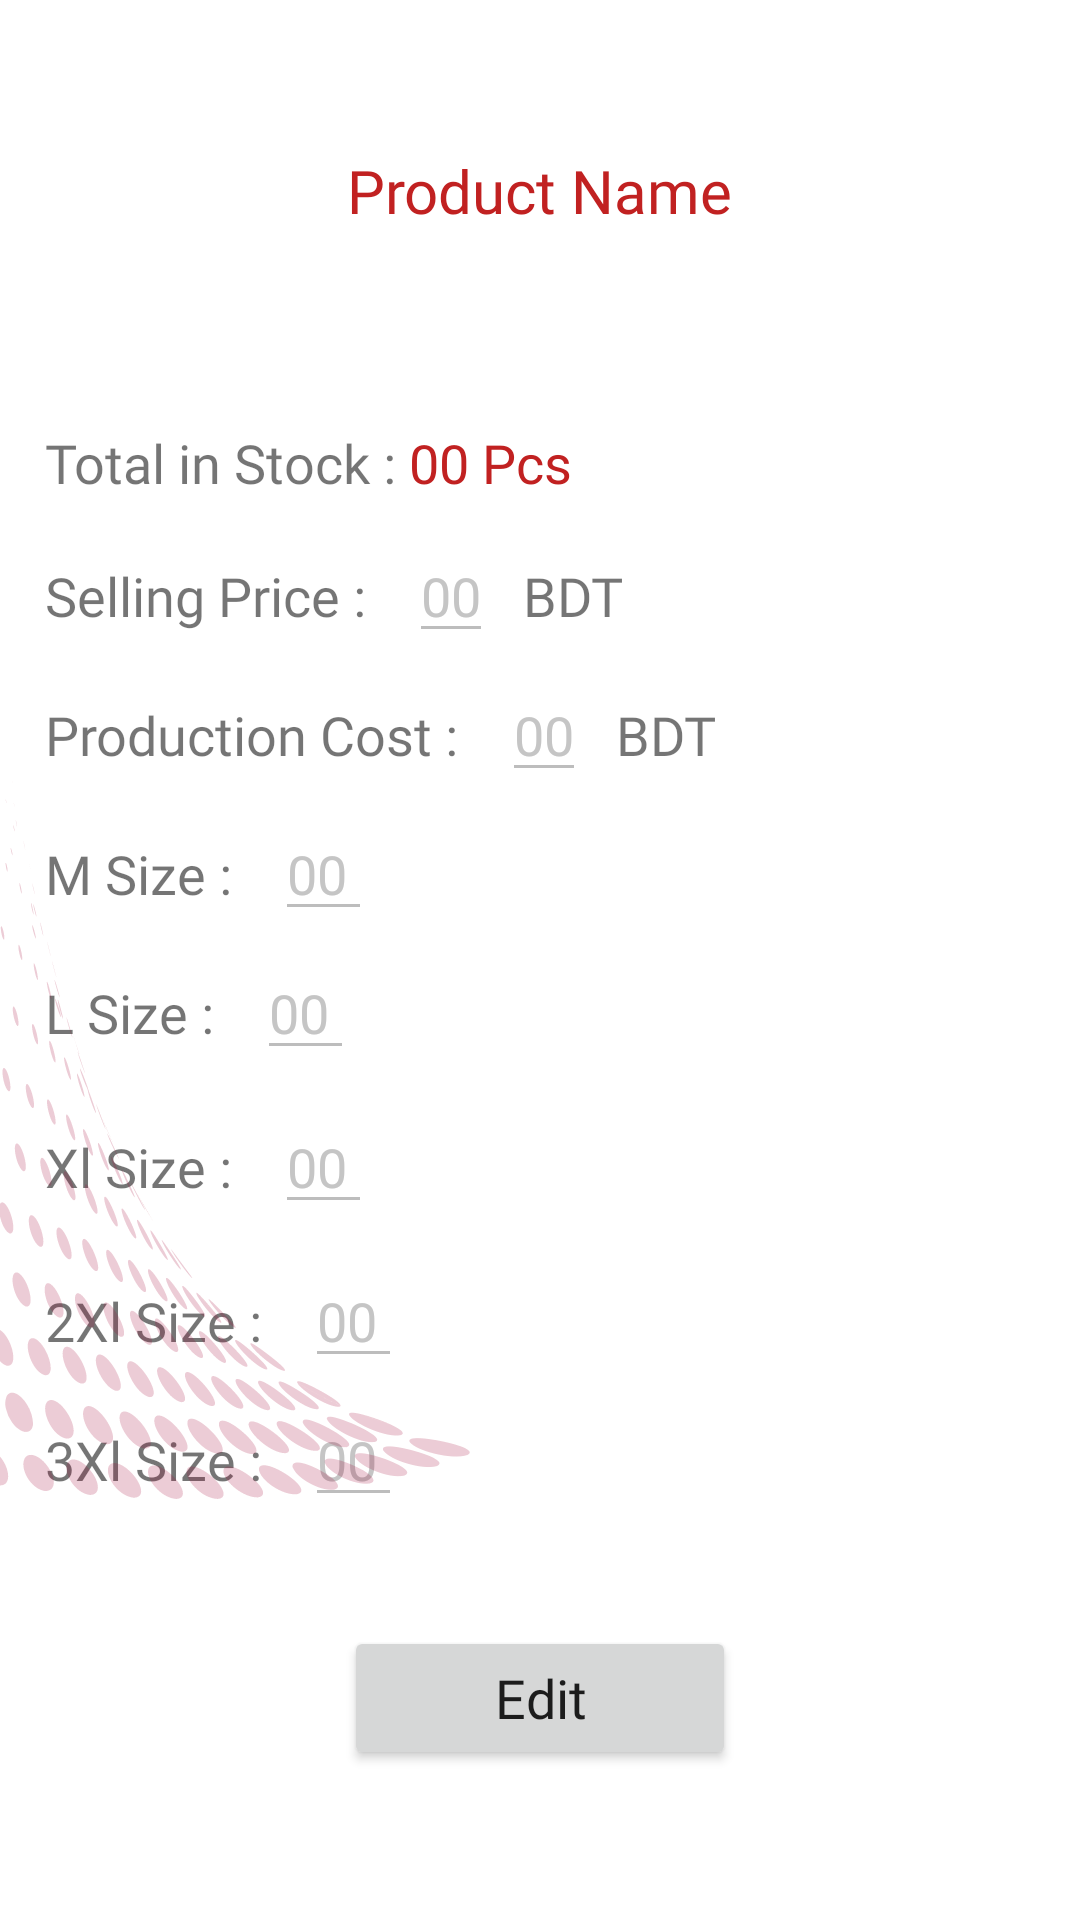

Write the Android layout XML for this screen, with the resource values it uses.
<!-- AndroidManifest.xml: application theme Theme.KrankBusiness -->
<!-- res/layout/fragment_product_details.xml -->
<?xml version="1.0" encoding="utf-8"?>
<RelativeLayout xmlns:android="http://schemas.android.com/apk/res/android"
    xmlns:tools="http://schemas.android.com/tools"
    android:layout_width="match_parent"
    android:layout_height="match_parent"
    android:background="?attr/background_color"
    tools:context=".fragments.ProductDetailsFragment">


    <com.google.android.material.textview.MaterialTextView
        android:id="@+id/productNameindetails"
        android:layout_width="wrap_content"
        android:layout_height="wrap_content"
        android:layout_centerHorizontal="true"
        android:layout_marginTop="50dp"
        android:fontFamily="@font/quicksand_medium"
        android:text="Product Name"
        android:textColor="@color/red"
        android:textSize="20sp" />

    <LinearLayout
        android:layout_width="match_parent"
        android:layout_height="wrap_content"
        android:layout_below="@+id/productNameindetails"
        android:layout_margin="10dp"
        android:orientation="vertical"
        android:padding="5dp">

        <LinearLayout
            android:layout_width="match_parent"
            android:layout_height="wrap_content"
            android:layout_marginTop="50dp"
            android:orientation="horizontal"
            android:paddingBottom="10dp">

            <com.google.android.material.textview.MaterialTextView
                android:layout_width="wrap_content"
                android:layout_height="wrap_content"
                android:fontFamily="@font/quicksand_medium"
                android:text="Total in Stock : "
                android:textSize="18sp" />

            <com.google.android.material.textview.MaterialTextView
                android:id="@+id/totalinStock"
                android:layout_width="wrap_content"
                android:layout_height="wrap_content"
                android:fontFamily="@font/quicksand"
                android:text="00 Pcs "
                android:textColor="@color/red"
                android:textSize="18sp" />
        </LinearLayout>

        <LinearLayout
            android:layout_width="match_parent"
            android:layout_height="wrap_content"
            android:orientation="horizontal"
            android:paddingBottom="5dp">

            <com.google.android.material.textview.MaterialTextView
                android:layout_width="wrap_content"
                android:layout_height="wrap_content"
                android:fontFamily="@font/quicksand_medium"
                android:text="Selling Price : "
                android:textSize="18sp" />

            <com.google.android.material.textfield.TextInputEditText
                android:id="@+id/sellingPriceinDetails"
                android:layout_width="wrap_content"
                android:layout_height="wrap_content"
                android:layout_marginHorizontal="10dp"
                android:enabled="false"
                android:fontFamily="@font/quicksand"
                android:text="00"
                android:textColor="@color/textColor"
                android:textSize="18sp" />

            <com.google.android.material.textview.MaterialTextView
                android:layout_width="wrap_content"
                android:layout_height="wrap_content"
                android:fontFamily="@font/quicksand"
                android:text="BDT"
                android:textSize="18sp" />
        </LinearLayout>

        <LinearLayout
            android:layout_width="match_parent"
            android:layout_height="wrap_content"
            android:orientation="horizontal"
            android:paddingBottom="5dp">

            <com.google.android.material.textview.MaterialTextView
                android:layout_width="wrap_content"
                android:layout_height="wrap_content"
                android:fontFamily="@font/quicksand_medium"
                android:text="Production Cost : "
                android:textSize="18sp" />

            <com.google.android.material.textfield.TextInputEditText
                android:id="@+id/productionCostindetails"
                android:layout_width="wrap_content"
                android:layout_height="wrap_content"
                android:layout_marginHorizontal="10dp"
                android:enabled="false"
                android:fontFamily="@font/quicksand"
                android:text="00"
                android:textColor="@color/textColor"
                android:textSize="18sp" />

            <com.google.android.material.textview.MaterialTextView
                android:layout_width="wrap_content"
                android:layout_height="wrap_content"
                android:fontFamily="@font/quicksand"
                android:text="BDT"
                android:textSize="18sp" />
        </LinearLayout>

        <LinearLayout
            android:layout_width="match_parent"
            android:layout_height="wrap_content"
            android:orientation="horizontal"
            android:paddingBottom="5dp">

            <com.google.android.material.textview.MaterialTextView
                android:layout_width="wrap_content"
                android:layout_height="wrap_content"
                android:fontFamily="@font/quicksand_medium"
                android:text="M Size : "
                android:textSize="18sp" />

            <com.google.android.material.textfield.TextInputEditText
                android:id="@+id/mSizeee"
                android:layout_width="wrap_content"
                android:layout_height="wrap_content"
                android:layout_marginHorizontal="10dp"
                android:enabled="false"
                android:fontFamily="@font/quicksand"
                android:text="00 "
                android:textColor="@color/textColor"
                android:textSize="18sp" />
        </LinearLayout>

        <LinearLayout
            android:layout_width="match_parent"
            android:layout_height="wrap_content"
            android:orientation="horizontal"
            android:paddingBottom="10dp">

            <com.google.android.material.textview.MaterialTextView
                android:layout_width="wrap_content"
                android:layout_height="wrap_content"
                android:fontFamily="@font/quicksand_medium"
                android:text="L Size : "
                android:textSize="18sp" />

            <com.google.android.material.textfield.TextInputEditText
                android:id="@+id/lSizeee"
                android:layout_width="wrap_content"
                android:layout_height="wrap_content"
                android:layout_marginHorizontal="10dp"
                android:enabled="false"
                android:fontFamily="@font/quicksand"
                android:text="00 "
                android:textColor="@color/textColor"
                android:textSize="18sp" />
        </LinearLayout>

        <LinearLayout
            android:layout_width="match_parent"
            android:layout_height="wrap_content"
            android:orientation="horizontal"
            android:paddingBottom="10dp">

            <com.google.android.material.textview.MaterialTextView
                android:layout_width="wrap_content"
                android:layout_height="wrap_content"
                android:fontFamily="@font/quicksand_medium"
                android:text="Xl Size : "
                android:textSize="18sp" />

            <com.google.android.material.textfield.TextInputEditText
                android:id="@+id/xlSizeee"
                android:layout_width="wrap_content"
                android:layout_height="wrap_content"
                android:layout_marginHorizontal="10dp"
                android:enabled="false"
                android:fontFamily="@font/quicksand"
                android:text="00 "
                android:textColor="@color/textColor"
                android:textSize="18sp" />
        </LinearLayout>

        <LinearLayout
            android:layout_width="match_parent"
            android:layout_height="wrap_content"
            android:orientation="horizontal"
            android:paddingBottom="5dp">

            <com.google.android.material.textview.MaterialTextView
                android:layout_width="wrap_content"
                android:layout_height="wrap_content"
                android:fontFamily="@font/quicksand_medium"
                android:text="2Xl Size : "
                android:textSize="18sp" />

            <com.google.android.material.textfield.TextInputEditText
                android:id="@+id/xxlSizeee"
                android:layout_width="wrap_content"
                android:layout_height="wrap_content"
                android:layout_marginHorizontal="10dp"
                android:enabled="false"
                android:fontFamily="@font/quicksand"
                android:text="00 "
                android:textColor="@color/textColor"
                android:textSize="18sp" />
        </LinearLayout>

        <LinearLayout
            android:layout_width="match_parent"
            android:layout_height="wrap_content"
            android:orientation="horizontal"
            android:paddingBottom="5dp">

            <com.google.android.material.textview.MaterialTextView
                android:layout_width="wrap_content"
                android:layout_height="wrap_content"
                android:fontFamily="@font/quicksand_medium"
                android:text="3Xl Size : "
                android:textSize="18sp" />

            <com.google.android.material.textfield.TextInputEditText
                android:id="@+id/xxxlSizeee"
                android:layout_width="wrap_content"
                android:layout_height="wrap_content"
                android:layout_marginHorizontal="10dp"
                android:enabled="false"
                android:fontFamily="@font/quicksand"
                android:text="00 "
                android:textColor="@color/textColor"
                android:textSize="18sp" />
        </LinearLayout>
    </LinearLayout>

    <com.github.ybq.android.spinkit.SpinKitView xmlns:app="http://schemas.android.com/apk/res-auto"
        android:id="@+id/spin_kit"
        style="@style/SpinKitView.FadingCircle"
        android:layout_width="wrap_content"
        android:layout_height="wrap_content"
        android:layout_centerInParent="true"
        android:padding="10dp"
        android:visibility="invisible"
        app:SpinKit_Color="#DC00796B" />

    <Button
        android:id="@+id/editBtn"
        android:layout_width="wrap_content"
        android:layout_height="wrap_content"
        android:layout_alignParentBottom="true"
        android:layout_centerHorizontal="true"
        android:layout_marginBottom="50dp"
        android:fontFamily="@font/quicksand_medium"
        android:paddingHorizontal="50dp"
        android:text="Edit"
        android:textAllCaps="false"
        android:textSize="18sp" />

    <Button
        android:id="@+id/updateBtn"
        android:layout_width="wrap_content"
        android:layout_height="wrap_content"
        android:layout_alignParentBottom="true"
        android:layout_centerHorizontal="true"
        android:layout_marginBottom="50dp"
        android:fontFamily="@font/quicksand_medium"
        android:paddingHorizontal="50dp"
        android:text="Update"
        android:textAllCaps="false"
        android:textSize="18sp"
        android:visibility="gone" />


    <ImageView
        android:layout_width="match_parent"
        android:layout_height="match_parent"
        android:rotation="90"
        android:src="@drawable/ic_dorttt_01" />


</RelativeLayout>
<!-- resources referenced by this layout -->
<resources>
  <color name="red">#C12121</color>
  <color name="textColor">#C5C5C5</color>
  <!-- drawable ic_dorttt_01: vector/xml drawable (drawable, 46072 chars, omitted) -->
  <style name="Theme.KrankBusiness" parent="Theme.MaterialComponents.DayNight.NoActionBar">
          
          <item name="colorPrimary">@color/red</item>
          <item name="colorPrimaryVariant">#FF5050</item>
          <item name="colorOnPrimary">@color/white</item>
          
          <item name="colorSecondary">@color/teal_200</item>
          <item name="colorSecondaryVariant">@color/teal_700</item>
          <item name="colorOnSecondary">@color/black</item>
          
          <item name="android:statusBarColor" tools:targetApi="l">?attr/colorPrimaryVariant</item>
          
  
          <item name="background_color">#ffffff</item>
          <item name="text_color">#99000000</item>
          <item name="title_text_color">#CD000000</item>
          <item name="headLine_text_color">#19191B</item>
          <item name="card_color">#FFFFFF</item>
          <item name="view_color">#f1f1f1</item>
          <item name="bottom_navigation_color">#ffffff</item>
      </style>
  <color name="white">#FFFFFFFF</color>
  <color name="teal_200">#FF03DAC5</color>
  <color name="teal_700">#FF018786</color>
  <color name="black">#FF000000</color>
</resources>
